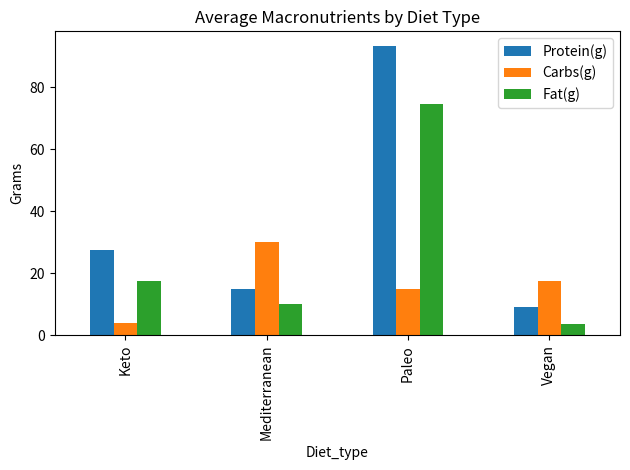

This chart was generated by the following Python code:
import pandas as pd
import matplotlib
matplotlib.use('Agg')
import matplotlib.pyplot as plt
import seaborn as sns
import numpy as np
import warnings
import os
warnings.filterwarnings('ignore')

print("Starting data analysis...")

# Create sample data since we don't have the real CSV
data = {
    'Diet_type': ['Paleo', 'Paleo', 'Vegan', 'Keto', 'Mediterranean', 'Vegan', 'Keto'],
    'Recipe_name': ['Bone Broth', 'Pork Sides', 'Vegan Salad', 'Keto Burger', 'Med Salad', 'Vegan Soup', 'Keto Chicken'],
    'Cuisine_type': ['american', 'asian', 'american', 'mexican', 'mediterranean', 'french', 'american'],
    'Protein(g)': [5.22, 181.55, 10, 30, 15, 8, 25],
    'Carbs(g)': [1.29, 28.62, 20, 5, 30, 15, 3],
    'Fat(g)': [3.2, 146.14, 5, 20, 10, 2, 15],
    'Extraction_day': ['10/16/2022', '10/16/2022', '10/16/2022', '10/16/2022', '10/16/2022', '10/16/2022', '10/16/2022'],
    'Extraction_time': ['17:20:09', '17:20:09', '17:20:09', '17:20:09', '17:20:09', '17:20:09', '17:20:09']
}

df = pd.DataFrame(data)
print("Sample dataset created!")
print(df)

# Calculate averages
avg_macros = df.groupby('Diet_type')[['Protein(g)', 'Carbs(g)', 'Fat(g)']].mean()
print("\nAverage macros by diet type:")
print(avg_macros)

# Create simple visualization
plt.figure(figsize=(10, 6))
avg_macros.plot(kind='bar')
plt.title('Average Macronutrients by Diet Type')
plt.ylabel('Grams')
plt.tight_layout()
plt.savefig('output.png')
print("\nChart saved as 'output.png'")

print("\n✅ Analysis complete!")